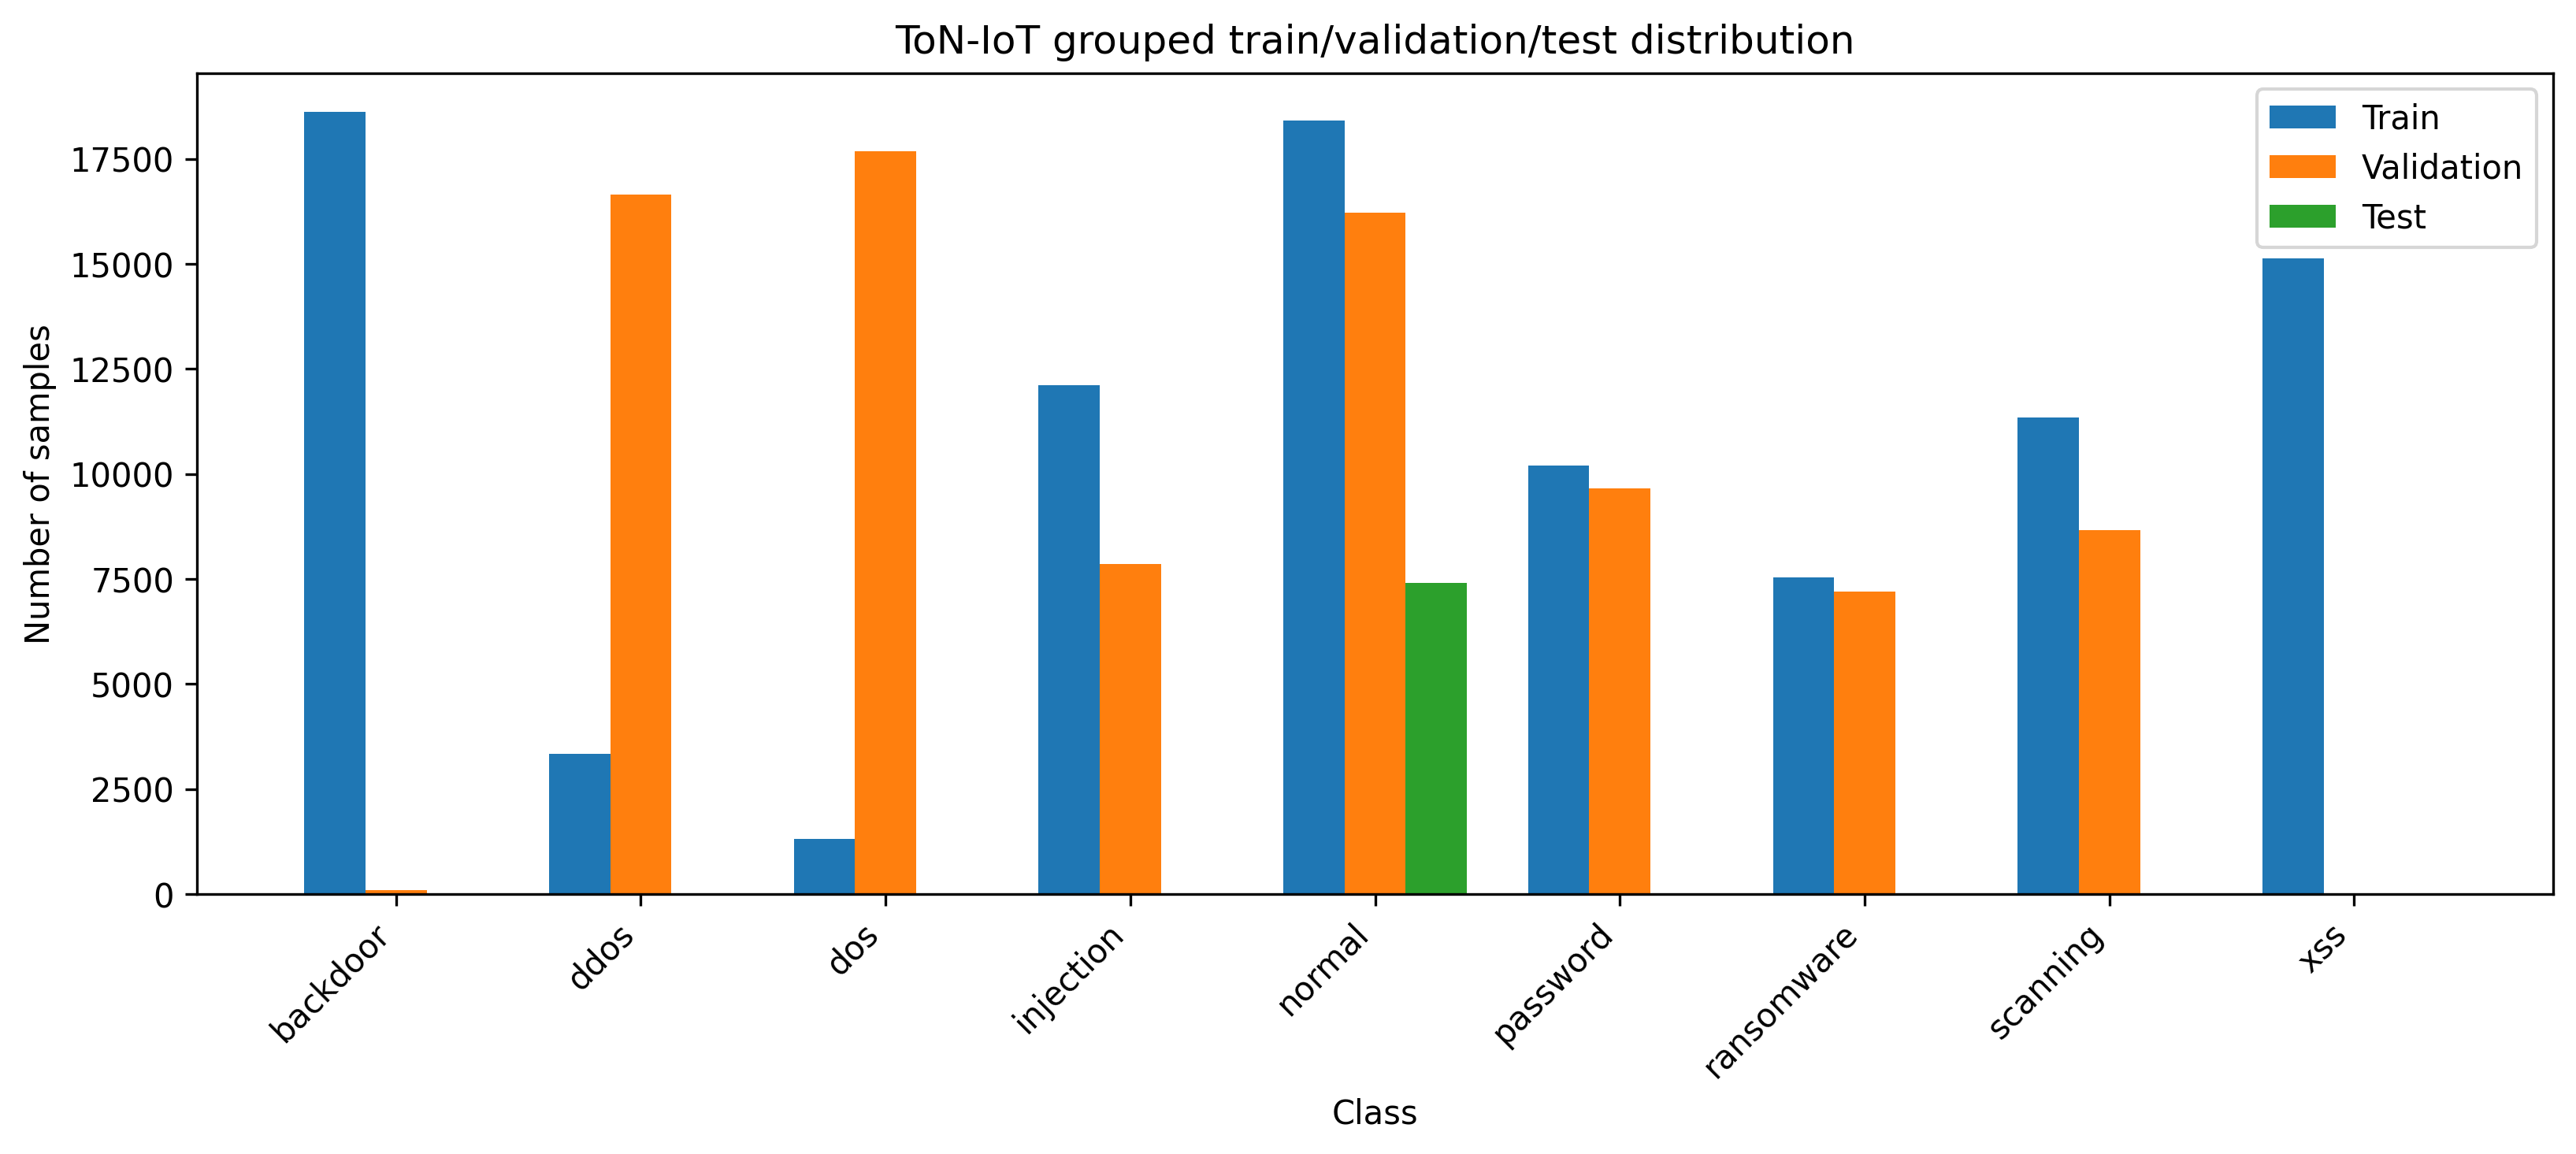

The table this chart was drawn from, first rows:
class_name, train, val, test
backdoor, 18618, 93, 0
ddos, 3330, 16659, 4
dos, 1313, 17678, 1
injection, 12111, 7853, 0
normal, 18419, 16220, 7401
password, 10198, 9663, 0
ransomware, 7537, 7198, 0
scanning, 11345, 8655, 0
xss, 15137, 0, 0
